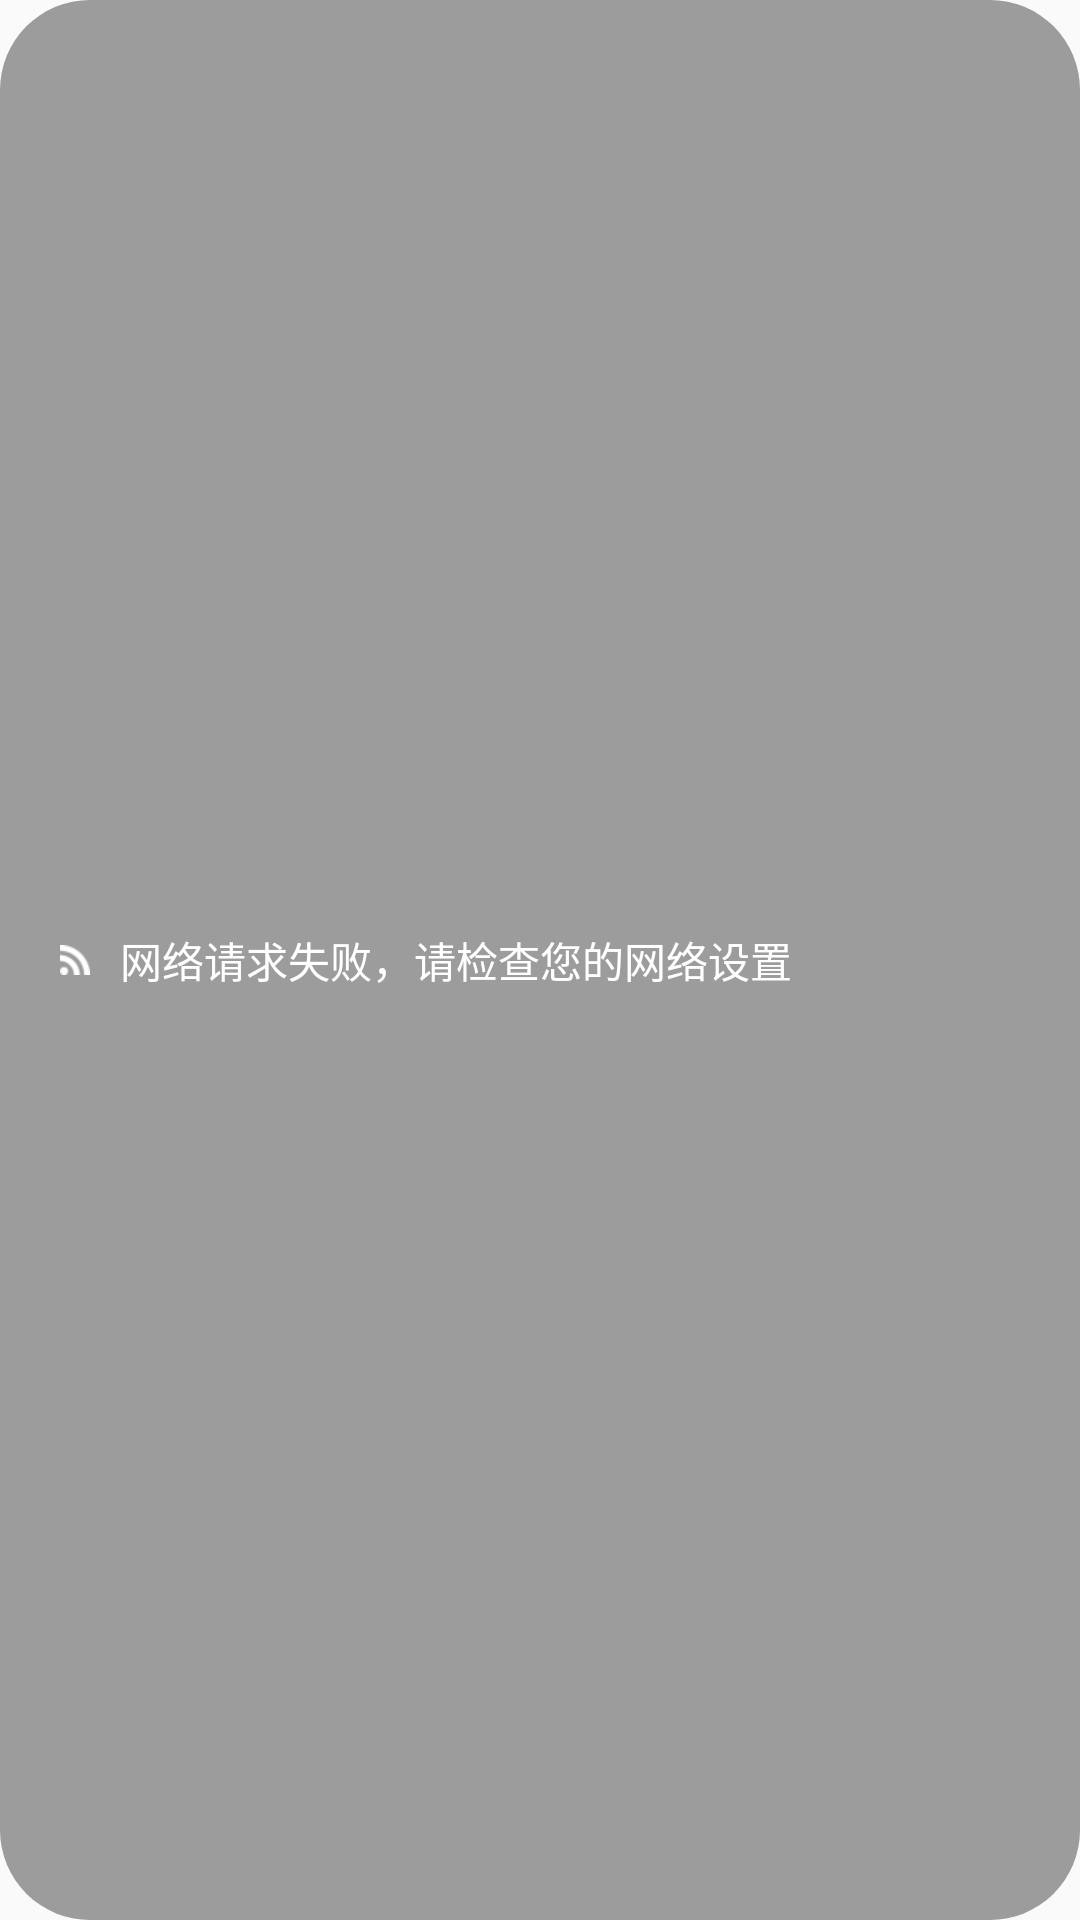

Layout XML and referenced resources for this Android screen:
<!-- AndroidManifest.xml: application theme AppTheme -->
<!-- res/layout/dialog_net_err.xml -->
<?xml version="1.0" encoding="utf-8"?>
<LinearLayout xmlns:android="http://schemas.android.com/apk/res/android"
    android:layout_width="match_parent"
    android:layout_marginLeft="10dp"
    android:layout_marginRight="10dp"
    android:layout_height="34dp"
    android:background="@drawable/shape_net_err"
    android:gravity="center_vertical"
    android:orientation="horizontal">

    <ImageView
        android:layout_width="10dp"
        android:layout_height="10dp"
        android:layout_marginLeft="20dp"
        android:src="@mipmap/icon_net" />

    <TextView
        android:layout_width="wrap_content"
        android:layout_height="match_parent"
        android:layout_marginLeft="10dp"
        android:gravity="center_vertical"
        android:text="@string/net_dialog_err"
        android:textColor="@color/white"
        android:textSize="@dimen/font14" />

</LinearLayout>
<!-- resources referenced by this layout -->
<resources>
  <color name="white">#ffffff</color>
  <dimen name="font14">14sp</dimen>
  <!-- drawable shape_net_err (drawable) -->
  <?xml version="1.0" encoding="utf-8"?>
  <shape xmlns:android="http://schemas.android.com/apk/res/android">
  
      <corners android:radius="30dp"/>
      <solid android:color="#60000000"/>
  </shape>
  <!-- mipmap icon_net: png bitmap (mipmap-xhdpi, 602 bytes) -->
  <string name="net_dialog_err">网络请求失败，请检查您的网络设置</string>
  <style name="AppTheme" parent="Theme.AppCompat.Light.NoActionBar">
          <item name="colorPrimary">@color/main_color</item>
          <item name="colorPrimaryDark">@color/main_color</item>
          <item name="colorAccent">@color/main_color</item>
      </style>
  <color name="main_color">#F97698</color>
</resources>
